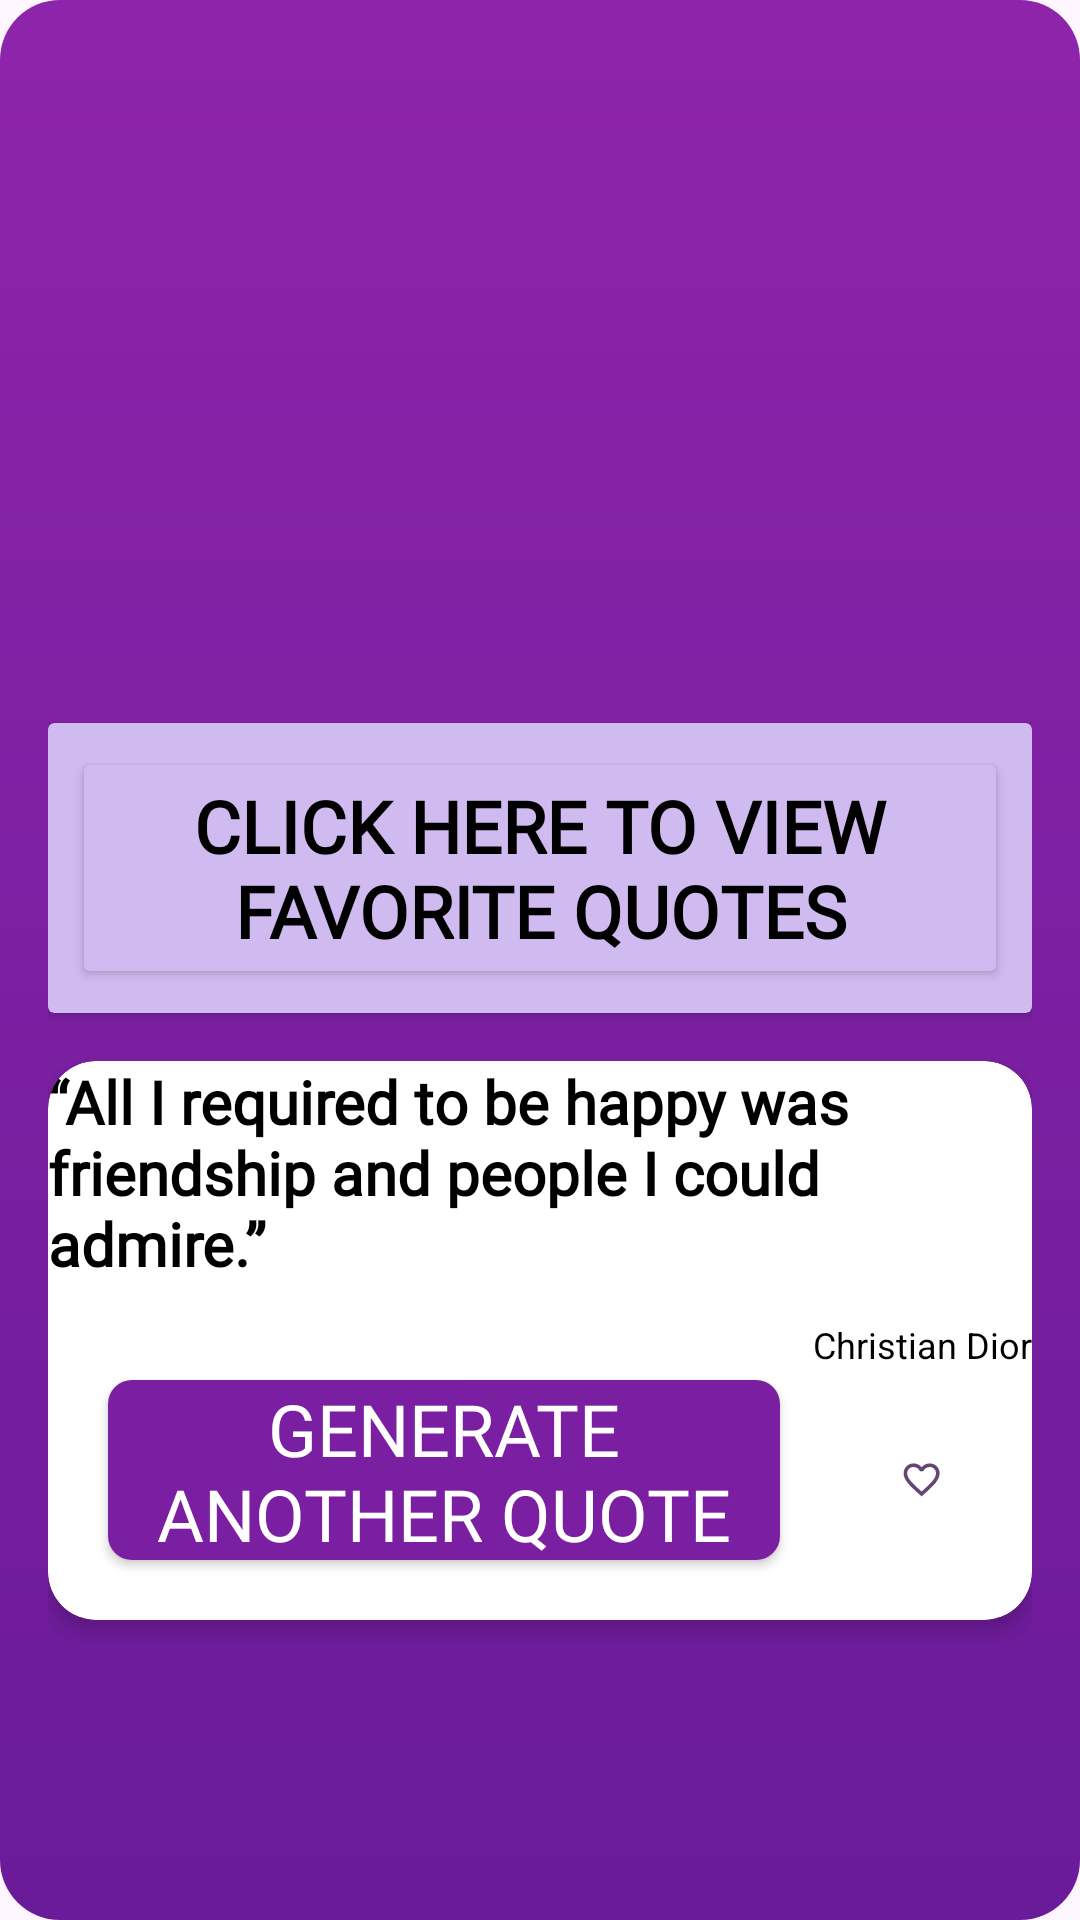

Produce the Android XML layout that renders to this screen, including the resource entries it uses.
<!-- AndroidManifest.xml: application theme Theme.InternTask2 -->
<!-- res/layout/activity_home.xml -->
<LinearLayout
    xmlns:android="http://schemas.android.com/apk/res/android"
    xmlns:app="http://schemas.android.com/apk/res-auto"
    android:layout_width="match_parent"
    android:layout_height="match_parent"
    android:orientation="vertical"
    android:background="@drawable/gradient_background"
    android:padding="16dp">

    
<androidx.cardview.widget.CardView
android:layout_width="match_parent"
android:layout_height="wrap_content"
android:layout_marginTop="225dp"
app:cardBackgroundColor="#D0BBF0"> 

<LinearLayout
    android:layout_width="match_parent"
    android:layout_height="wrap_content"
    android:orientation="vertical"
    android:padding="8dp">

    <Button
        android:id="@+id/btnViewFavorites"
        android:layout_width="match_parent"
        android:layout_height="wrap_content"
        android:textSize="24sp"
        android:textStyle="bold"
        android:fontFamily="@font/ab"
        android:text="Click Here To View Favorite Quotes"
        android:backgroundTint="#D0BBF0"
        android:textColor="@color/black"/>
</LinearLayout>

</androidx.cardview.widget.CardView>

    
<androidx.cardview.widget.CardView
android:id="@+id/quoteCardView"
android:layout_width="match_parent"
android:layout_height="wrap_content"
android:layout_marginTop="16dp"
app:cardCornerRadius="16dp"
    app:cardElevation="4dp"
    android:padding="8dp"
    app:cardBackgroundColor="@color/white">

<LinearLayout
android:layout_width="match_parent"
android:layout_height="wrap_content"
android:orientation="vertical">

<TextView
    android:id="@+id/tvQuote"
    android:layout_width="match_parent"
    android:layout_height="wrap_content"
    android:text="“All I required to be happy was friendship and people I could admire.”"
    android:textSize="20sp"
    android:textStyle="bold"
    android:fontFamily="@font/ab"
    android:textColor="@color/black"
    android:layout_marginBottom="4dp"/>


<RelativeLayout
    android:layout_width="match_parent"
    android:layout_height="100dp"
    android:layout_marginTop="8dp">

    
    <TextView
        android:id="@+id/tvAuthor"
        android:layout_width="wrap_content"
        android:layout_height="wrap_content"
        android:text="Christian Dior"
        android:textColor="@color/black"
        android:textSize="12sp"
        android:layout_alignParentEnd="true"
        android:layout_marginBottom="4dp"/>

    
    <ImageButton
        android:id="@+id/btnFavorite"
        android:layout_width="wrap_content"
        android:layout_height="wrap_content"
        android:layout_alignEnd="@id/tvAuthor"
        android:layout_alignParentBottom="true"
        android:layout_marginStart="20dp"
        android:layout_marginTop="20dp"
        android:layout_marginEnd="20dp"
        android:layout_marginBottom="30dp"
        android:background="@null"
        android:src="@drawable/baseline_favorite_border_24" />

    
    <Button
        android:id="@+id/btnGenerateQuote"
        android:layout_width="wrap_content"
        android:layout_height="wrap_content"
        android:layout_alignParentStart="true"
        android:layout_alignParentBottom="true"
        android:layout_marginStart="20dp"
        android:textSize="24sp"
        android:layout_marginTop="20dp"
        android:layout_marginEnd="20dp"
        android:layout_marginBottom="20dp"
        android:layout_toStartOf="@id/btnFavorite"
        android:background="@drawable/button_background"
        android:fontFamily="@font/ab"
        android:text="Generate Another Quote"
        android:textColor="@color/white" />
</RelativeLayout>
</LinearLayout>
    </androidx.cardview.widget.CardView>

    </LinearLayout>
<!-- resources referenced by this layout -->
<resources>
  <!-- drawable baseline_favorite_border_24 (drawable) -->
  <vector android:height="24dp" android:tint="#654574"
      android:viewportHeight="40" android:viewportWidth="40"
      android:width="24dp" xmlns:android="http://schemas.android.com/apk/res/android">
      <path android:fillColor="@android:color/white" android:pathData="M16.5,3c-1.74,0 -3.41,0.81 -4.5,2.09C10.91,3.81 9.24,3 7.5,3 4.42,3 2,5.42 2,8.5c0,3.78 3.4,6.86 8.55,11.54L12,21.35l1.45,-1.32C18.6,15.36 22,12.28 22,8.5 22,5.42 19.58,3 16.5,3zM12.1,18.55l-0.1,0.1 -0.1,-0.1C7.14,14.24 4,11.39 4,8.5 4,6.5 5.5,5 7.5,5c1.54,0 3.04,0.99 3.57,2.36h1.87C13.46,5.99 14.96,5 16.5,5c2,0 3.5,1.5 3.5,3.5 0,2.89 -3.14,5.74 -7.9,10.05z"/>
  </vector>
  <!-- drawable button_background (drawable) -->
  <shape xmlns:android="http://schemas.android.com/apk/res/android">
      <solid android:color="#7B1FA2"/>
      <corners android:radius="8dp"/>
  </shape>
  <!-- drawable gradient_background (drawable) -->
  <shape xmlns:android="http://schemas.android.com/apk/res/android">
      <gradient
          android:startColor="#6A1B9A"
          android:endColor="#8E24AA"
          android:angle="90" />
      <corners android:radius="20dp"/>
  </shape>
  <style name="Theme.InternTask2" parent="Base.Theme.InternTask2" />
  <style name="Base.Theme.InternTask2" parent="Theme.Material3.DayNight.NoActionBar">
          
          
      </style>
  <!-- not gathered from this repository: default colours our renderer supplied (Android Studio template values) -->
  <color name="black">#FF000000</color>
  <color name="white">#FFFFFFFF</color>
</resources>
